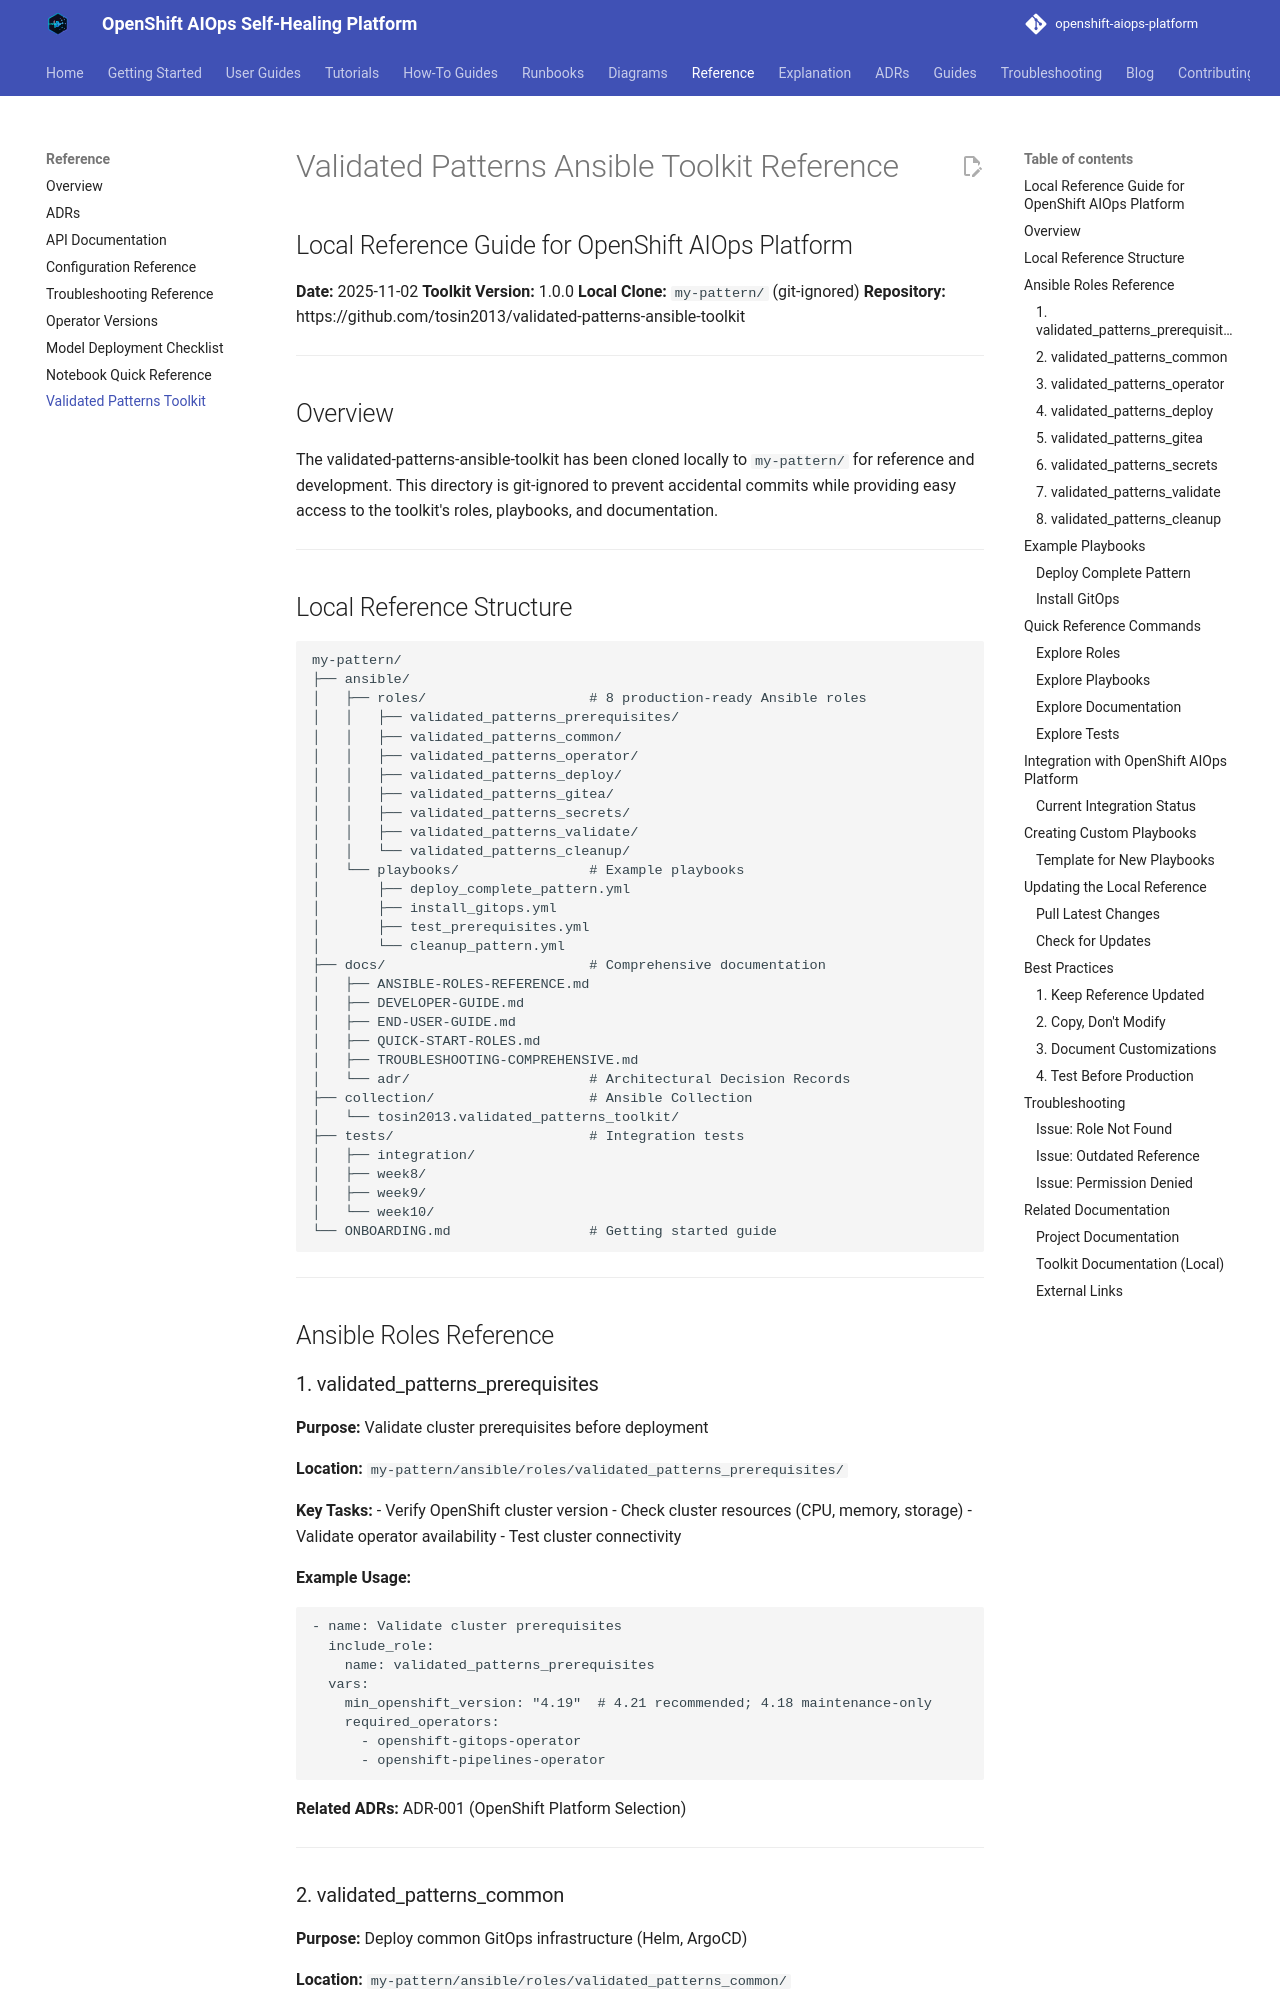

repository: KubeHeal/openshift-aiops-platform · page: reference/VALIDATED-PATTERNS-TOOLKIT-REFERENCE/index.html · generator: mkdocs

# Validated Patterns Ansible Toolkit Reference
## Local Reference Guide for OpenShift AIOps Platform

**Date:** 2025-11-02
**Toolkit Version:** 1.0.0
**Local Clone:** `my-pattern/` (git-ignored)
**Repository:** https://github.com/tosin2013/validated-patterns-ansible-toolkit

---

## Overview

The validated-patterns-ansible-toolkit has been cloned locally to `my-pattern/` for reference and development. This directory is git-ignored to prevent accidental commits while providing easy access to the toolkit's roles, playbooks, and documentation.

---

## Local Reference Structure

```
my-pattern/
├── ansible/
│   ├── roles/                    # 8 production-ready Ansible roles
│   │   ├── validated_patterns_prerequisites/
│   │   ├── validated_patterns_common/
│   │   ├── validated_patterns_operator/
│   │   ├── validated_patterns_deploy/
│   │   ├── validated_patterns_gitea/
│   │   ├── validated_patterns_secrets/
│   │   ├── validated_patterns_validate/
│   │   └── validated_patterns_cleanup/
│   └── playbooks/                # Example playbooks
│       ├── deploy_complete_pattern.yml
│       ├── install_gitops.yml
│       ├── test_prerequisites.yml
│       └── cleanup_pattern.yml
├── docs/                         # Comprehensive documentation
│   ├── ANSIBLE-ROLES-REFERENCE.md
│   ├── DEVELOPER-GUIDE.md
│   ├── END-USER-GUIDE.md
│   ├── QUICK-START-ROLES.md
│   ├── TROUBLESHOOTING-COMPREHENSIVE.md
│   └── adr/                      # Architectural Decision Records
├── collection/                   # Ansible Collection
│   └── tosin2013.validated_patterns_toolkit/
├── tests/                        # Integration tests
│   ├── integration/
│   ├── week8/
│   ├── week9/
│   └── week10/
└── ONBOARDING.md                 # Getting started guide
```

---

## Ansible Roles Reference
